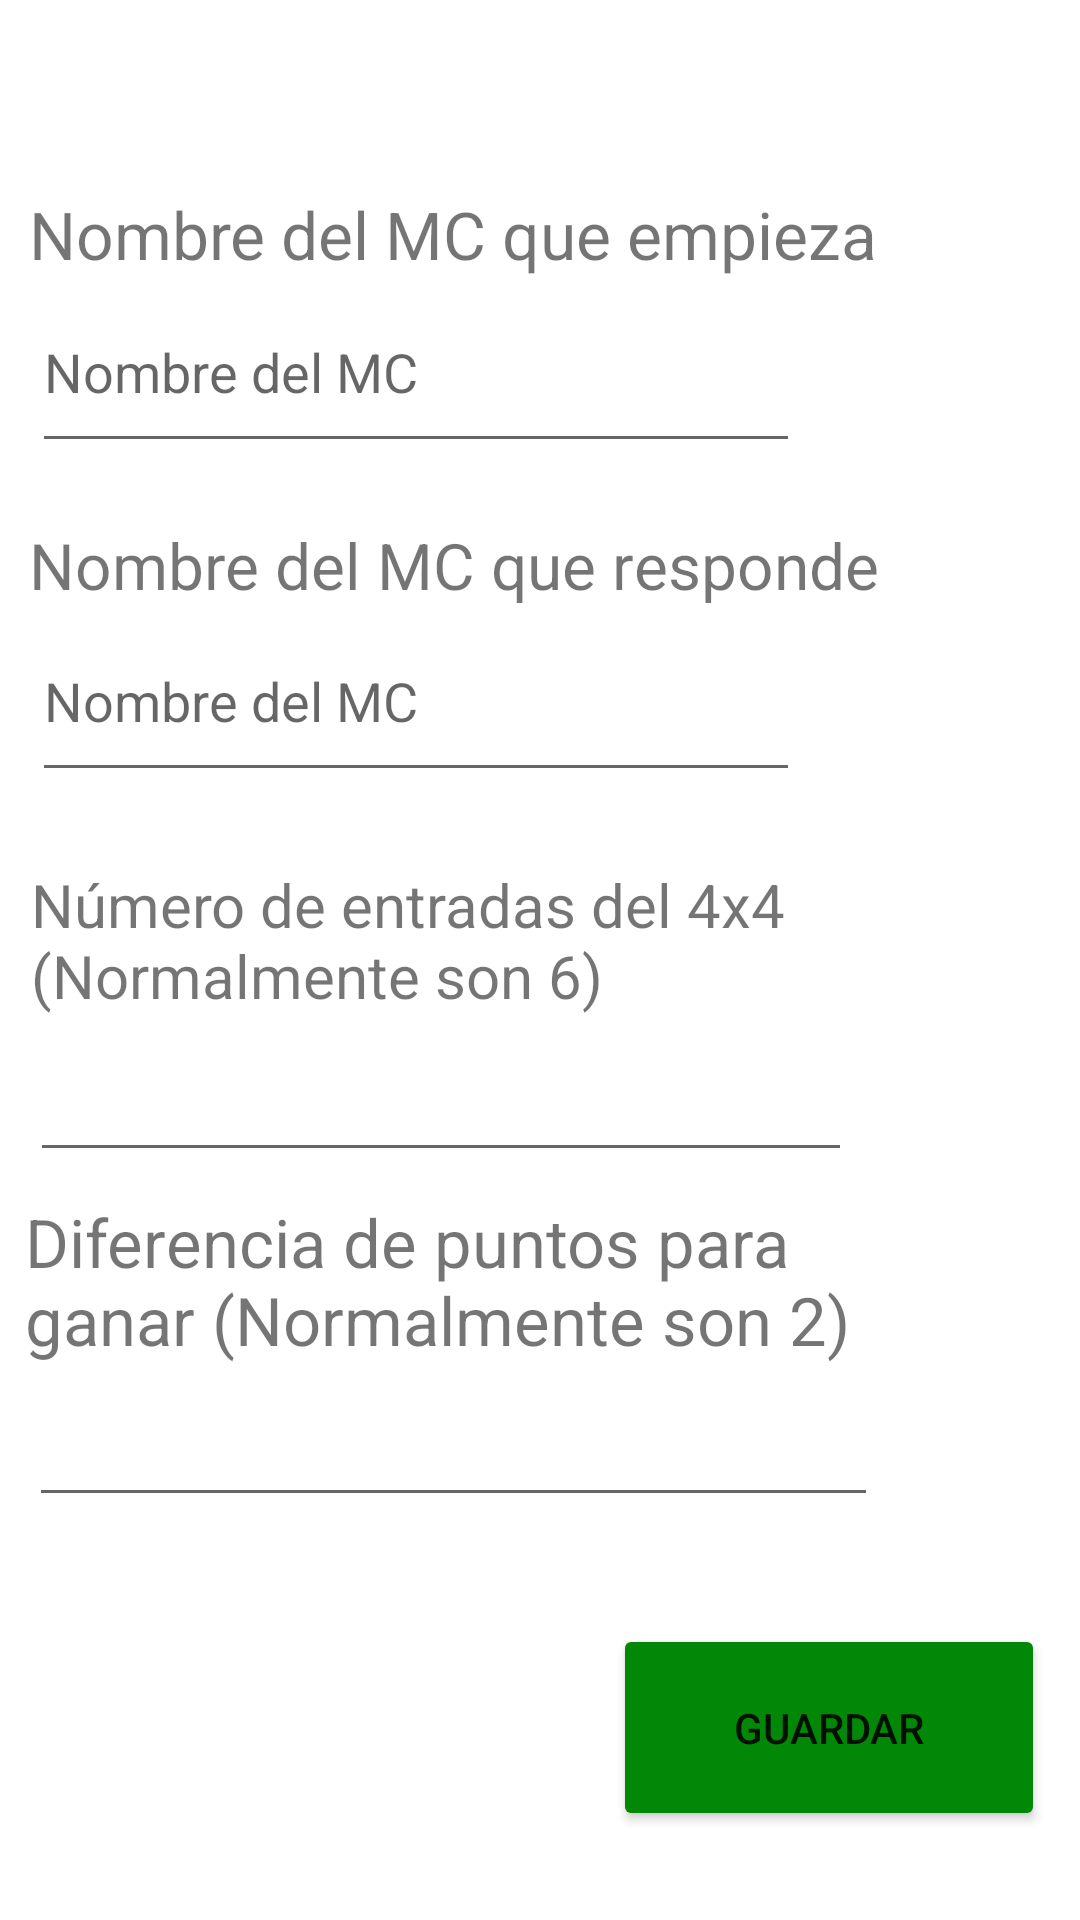

Reconstruct the res/layout file that produces this screen, plus the resources it refers to.
<!-- AndroidManifest.xml: application theme Theme.MRL -->
<!-- res/layout/activity_config.xml -->
<?xml version="1.0" encoding="utf-8"?>
<androidx.constraintlayout.widget.ConstraintLayout xmlns:android="http://schemas.android.com/apk/res/android"
    xmlns:app="http://schemas.android.com/apk/res-auto"
    xmlns:tools="http://schemas.android.com/tools"
    android:layout_width="match_parent"
    android:layout_height="match_parent"
    tools:context=".Config">

    <EditText
        android:id="@+id/txtnombreMC2"
        android:layout_width="256dp"
        android:layout_height="64dp"
        android:ems="10"
        android:hint="Nombre del MC"
        android:inputType="textPersonName"
        app:layout_constraintBottom_toBottomOf="parent"
        app:layout_constraintEnd_toEndOf="parent"
        app:layout_constraintHorizontal_bias="0.103"
        app:layout_constraintStart_toStartOf="parent"
        app:layout_constraintTop_toTopOf="parent"
        app:layout_constraintVertical_bias="0.347" />

    <TextView
        android:id="@+id/textView12"
        android:layout_width="284dp"
        android:layout_height="32dp"
        android:text="Nombre del MC que responde"
        app:autoSizeTextType="uniform"
        app:layout_constraintBottom_toBottomOf="parent"
        app:layout_constraintEnd_toEndOf="parent"
        app:layout_constraintHorizontal_bias="0.125"
        app:layout_constraintStart_toStartOf="parent"
        app:layout_constraintTop_toTopOf="parent"
        app:layout_constraintVertical_bias="0.286" />

    <TextView
        android:id="@+id/textView14"
        android:layout_width="306dp"
        android:layout_height="56dp"
        android:text="Diferencia de puntos para ganar (Normalmente son 2)"
        app:autoSizeTextType="uniform"
        app:layout_constraintBottom_toBottomOf="parent"
        app:layout_constraintEnd_toEndOf="parent"
        app:layout_constraintHorizontal_bias="0.156"
        app:layout_constraintStart_toStartOf="parent"
        app:layout_constraintTop_toTopOf="parent"
        app:layout_constraintVertical_bias="0.683" />

    <TextView
        android:id="@+id/textView13"
        android:layout_width="261dp"
        android:layout_height="51dp"
        android:text="Número de entradas del 4x4    (Normalmente son 6)"
        app:autoSizeTextType="uniform"
        app:layout_constraintBottom_toBottomOf="parent"
        app:layout_constraintEnd_toEndOf="parent"
        app:layout_constraintHorizontal_bias="0.106"
        app:layout_constraintStart_toStartOf="parent"
        app:layout_constraintTop_toTopOf="parent"
        app:layout_constraintVertical_bias="0.489" />

    <EditText
        android:id="@+id/txtnumeroEntradas"
        android:layout_width="274dp"
        android:layout_height="59dp"
        android:ems="10"
        android:inputType="number"
        app:layout_constraintBottom_toBottomOf="parent"
        app:layout_constraintEnd_toEndOf="parent"
        app:layout_constraintHorizontal_bias="0.116"
        app:layout_constraintStart_toStartOf="parent"
        app:layout_constraintTop_toTopOf="parent"
        app:layout_constraintVertical_bias="0.571" />

    <TextView
        android:id="@+id/textView10"
        android:layout_width="284dp"
        android:layout_height="32dp"
        android:text="Nombre del MC que empieza"
        app:autoSizeTextType="uniform"
        app:layout_constraintBottom_toBottomOf="parent"
        app:layout_constraintEnd_toEndOf="parent"
        app:layout_constraintHorizontal_bias="0.125"
        app:layout_constraintStart_toStartOf="parent"
        app:layout_constraintTop_toTopOf="parent"
        app:layout_constraintVertical_bias="0.104" />

    <EditText
        android:id="@+id/txtnombreMC1"
        android:layout_width="256dp"
        android:layout_height="64dp"
        android:ems="10"
        android:hint="Nombre del MC"
        android:inputType="textPersonName"
        app:layout_constraintBottom_toBottomOf="parent"
        app:layout_constraintEnd_toEndOf="parent"
        app:layout_constraintHorizontal_bias="0.103"
        app:layout_constraintStart_toStartOf="parent"
        app:layout_constraintTop_toTopOf="parent"
        app:layout_constraintVertical_bias="0.157" />

    <Button
        android:id="@+id/btnGuardarInfo"
        android:layout_width="144dp"
        android:layout_height="69dp"
        android:backgroundTint="#028707"
        android:onClick="cambioActivity"
        android:text="GUARDAR"
        app:layout_constraintBottom_toBottomOf="parent"
        app:layout_constraintEnd_toEndOf="parent"
        app:layout_constraintHorizontal_bias="0.946"
        app:layout_constraintStart_toStartOf="parent"
        app:layout_constraintTop_toTopOf="parent"
        app:layout_constraintVertical_bias="0.948" />

    <EditText
        android:id="@+id/txtdiferenciaPuntos"
        android:layout_width="283dp"
        android:layout_height="59dp"
        android:ems="10"
        android:inputType="numberDecimal"
        app:layout_constraintBottom_toBottomOf="parent"
        app:layout_constraintEnd_toEndOf="parent"
        app:layout_constraintHorizontal_bias="0.125"
        app:layout_constraintStart_toStartOf="parent"
        app:layout_constraintTop_toTopOf="parent"
        app:layout_constraintVertical_bias="0.769" />

</androidx.constraintlayout.widget.ConstraintLayout>
<!-- resources referenced by this layout -->
<resources>
  <style name="Theme.MRL" parent="Theme.MaterialComponents.DayNight.DarkActionBar">
          
          <item name="colorPrimary">@color/purple_500</item>
          <item name="colorPrimaryVariant">@color/purple_700</item>
          <item name="colorOnPrimary">@color/white</item>
          
          <item name="colorSecondary">@color/teal_200</item>
          <item name="colorSecondaryVariant">@color/teal_700</item>
          <item name="colorOnSecondary">@color/black</item>
          
          <item name="android:statusBarColor" tools:targetApi="l">?attr/colorPrimaryVariant</item>
          
      </style>
  <!-- not gathered from this repository: default colours our renderer supplied (Android Studio template values) -->
  <color name="purple_500">#FF6200EE</color>
  <color name="purple_700">#FF3700B3</color>
  <color name="teal_200">#FF03DAC5</color>
  <color name="teal_700">#FF018786</color>
  <color name="black">#FF000000</color>
  <color name="white">#FFFFFFFF</color>
</resources>
